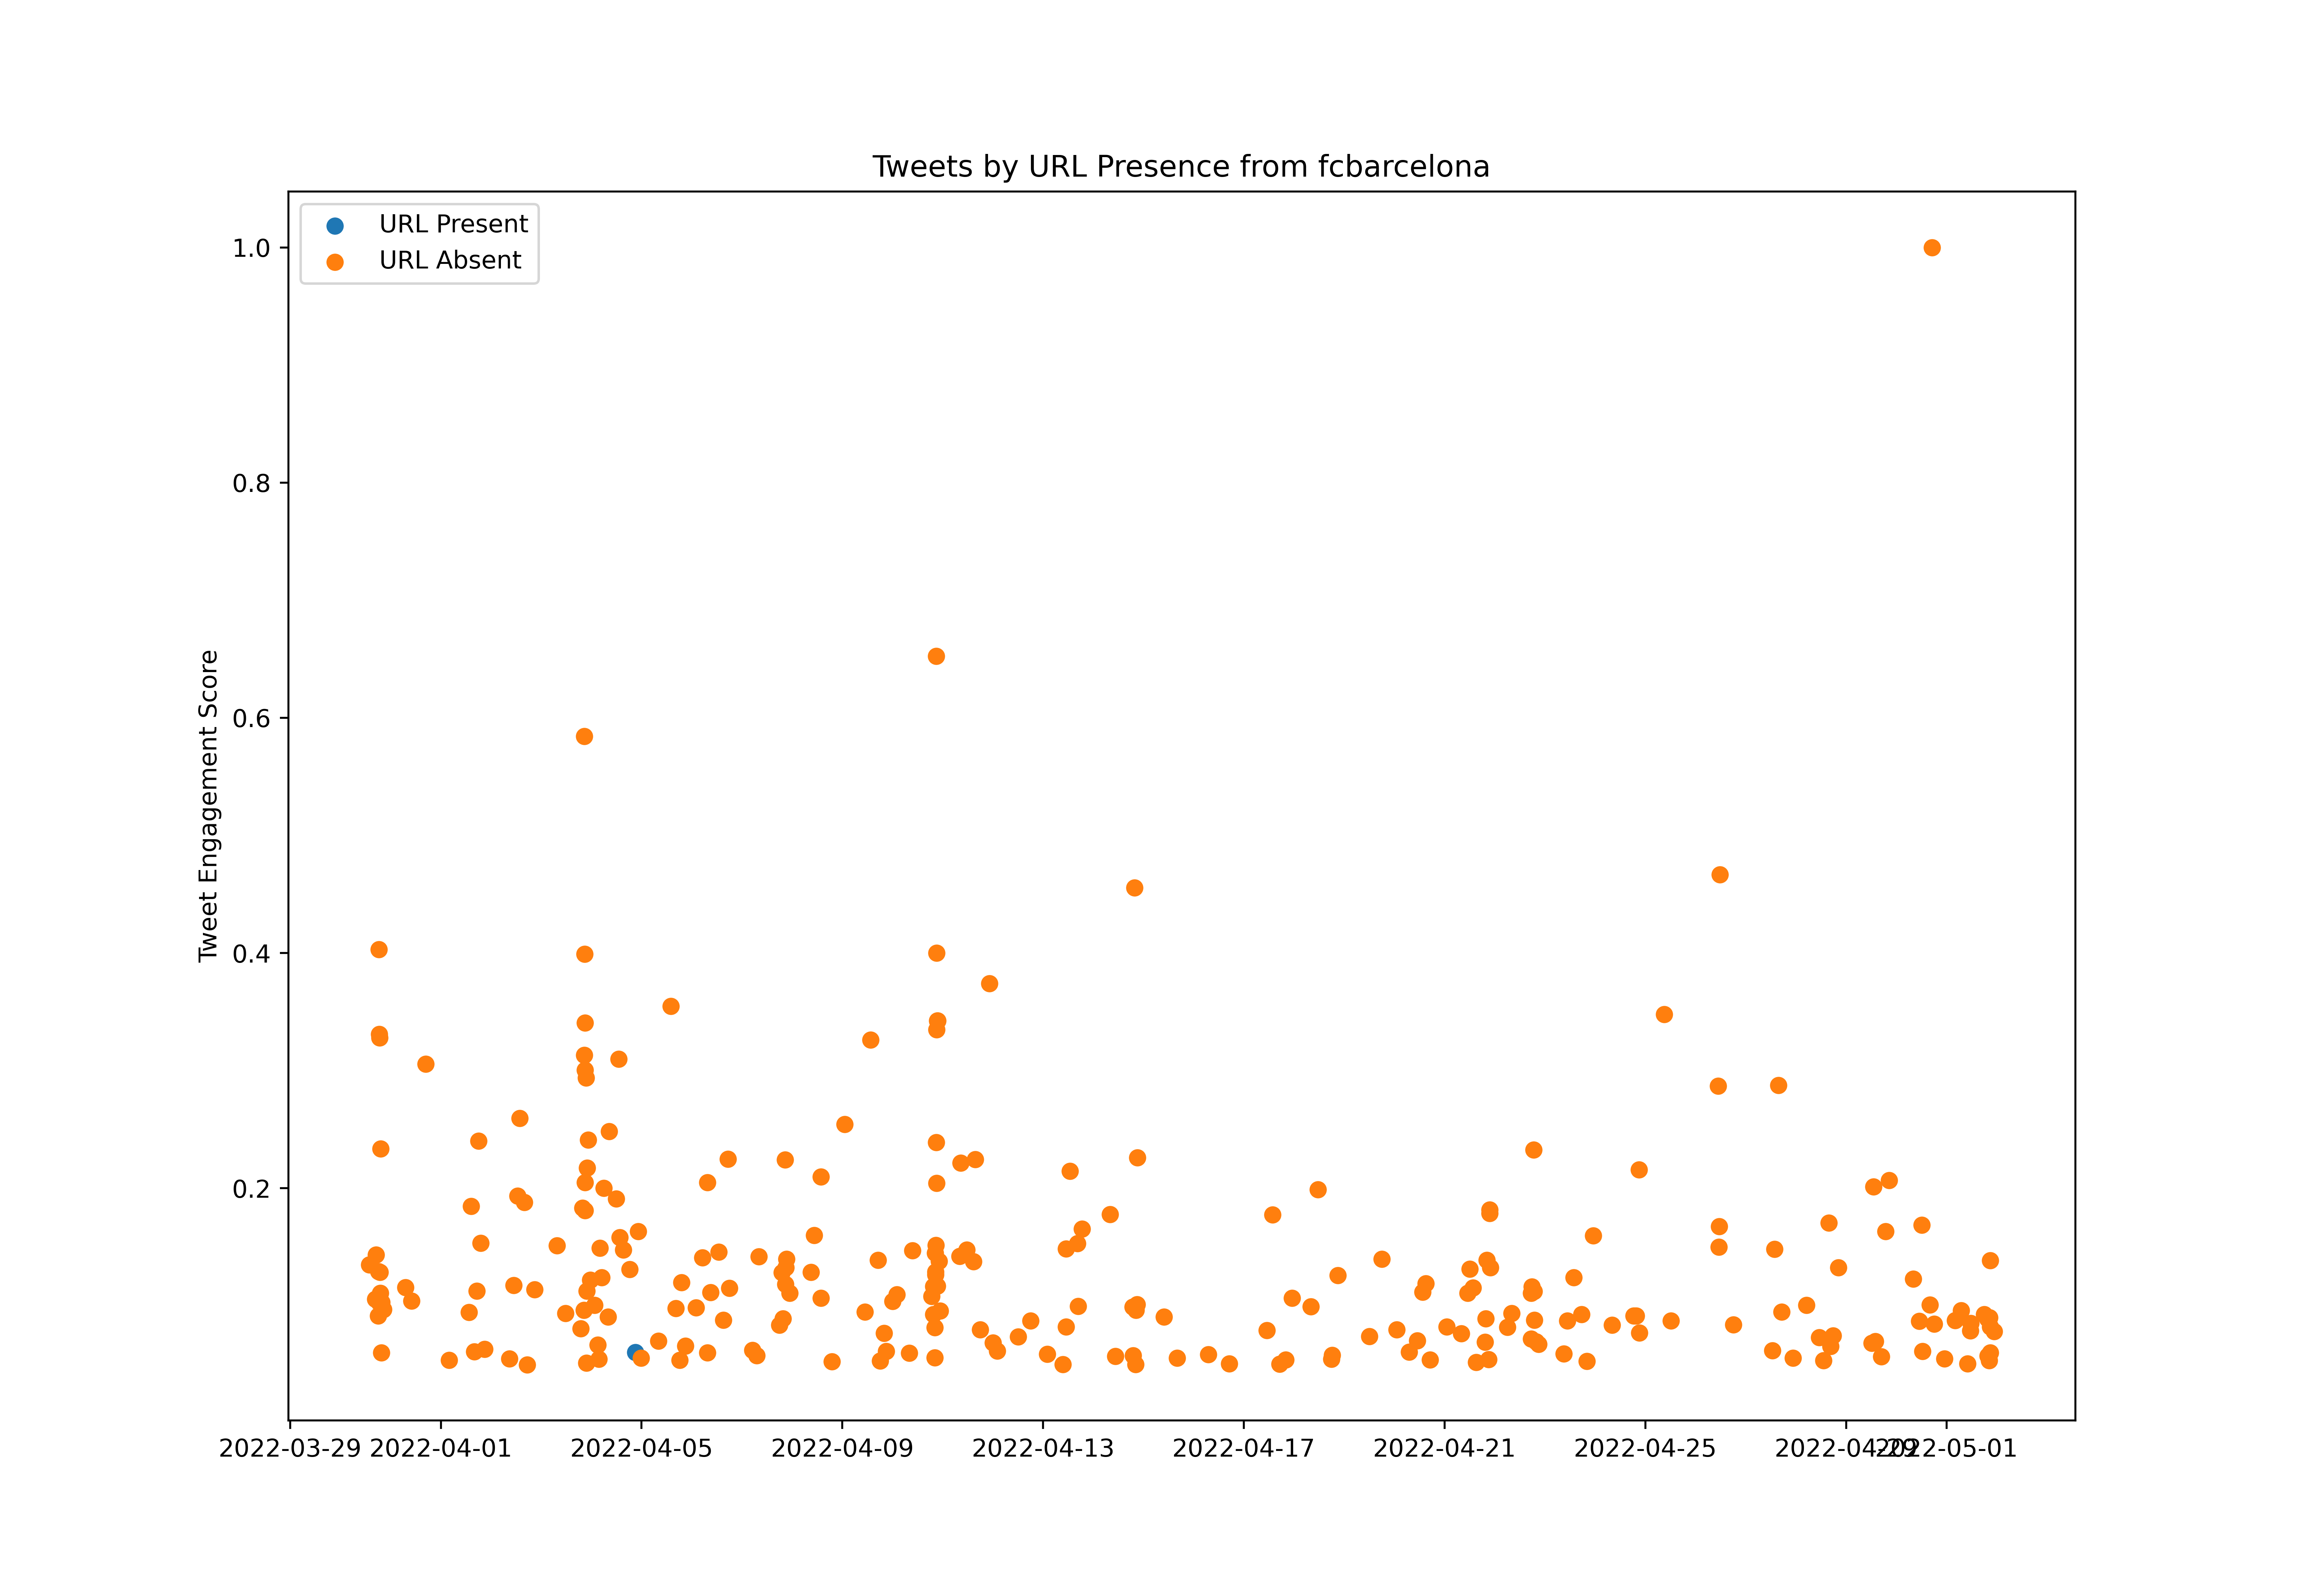

Data behind this chart, as committed beside it:
id, created_at, score, url_present
1509167034550128640, 2022-03-30T13:53:54.000Z, 1950791, False
1509183754518028292, 2022-03-30T15:00:21.000Z, 206424, False
1509187722073812996, 2022-03-30T15:16:06.000Z, 496601, False
1509189497858424838, 2022-03-30T15:23:10.000Z, 250140, False
1509190553816154113, 2022-03-30T15:27:22.000Z, 426325, False
1509193887528611841, 2022-03-30T15:40:36.000Z, 216511, False
1509196554661466116, 2022-03-30T15:51:12.000Z, 380874, False
1509200330373971971, 2022-03-30T16:06:13.000Z, 226701, False
1509202925763112965, 2022-03-30T16:16:31.000Z, 160394, False
1509206008077369355, 2022-03-30T16:28:46.000Z, 235651, False
1509208270573129735, 2022-03-30T16:37:46.000Z, 1530356, False
1509210897687928841, 2022-03-30T16:48:12.000Z, 148013, False
1509213642327310336, 2022-03-30T16:59:06.000Z, 228086, False
1509214396526039052, 2022-03-30T17:02:06.000Z, 142990, False
1509214644115845122, 2022-03-30T17:03:05.000Z, 181621, False
1509215621871030290, 2022-03-30T17:06:58.000Z, 2075220, False
1509222290457862145, 2022-03-30T17:33:28.000Z, 237780, False
1509227124669956098, 2022-03-30T17:52:41.000Z, 168186, False
1509227651462012937, 2022-03-30T17:54:46.000Z, 635024, False
1509230199921127439, 2022-03-30T18:04:54.000Z, 1325234, False
1509231756909715467, 2022-03-30T18:11:05.000Z, 1869457, False
1509235764516769797, 2022-03-30T18:27:01.000Z, 5826826, False
1509237762649698313, 2022-03-30T18:34:57.000Z, 4782901, False
1509238437081231362, 2022-03-30T18:37:38.000Z, 1486227, False
1509240441216114697, 2022-03-30T18:45:36.000Z, 4740777, False
1509243719496699906, 2022-03-30T18:58:37.000Z, 1860528, False
1509246331960893445, 2022-03-30T19:09:00.000Z, 1600673, False
1509247932402388998, 2022-03-30T19:15:22.000Z, 3375321, False
1509253263350239233, 2022-03-30T19:36:33.000Z, 869724, False
1509254710087323662, 2022-03-30T19:42:18.000Z, 1491539, False
1509259869794320389, 2022-03-30T20:02:48.000Z, 474030, False
1509267683413475333, 2022-03-30T20:33:51.000Z, 365558, False
1509268935149035524, 2022-03-30T20:38:49.000Z, 1403343, False
1509273256796336138, 2022-03-30T20:56:00.000Z, 580870, False
1509304492092801030, 2022-03-30T23:00:07.000Z, 261715, True
1509335087631982592, 2022-03-31T01:01:41.000Z, 321346, False
1509364872663941125, 2022-03-31T03:00:02.000Z, 291727, True
1509425513261113344, 2022-03-31T07:01:00.000Z, 344124, False
1509428012734943234, 2022-03-31T07:10:56.000Z, 1671094, False
1509471695882571778, 2022-03-31T10:04:31.000Z, 1506173, False
1509485260140130311, 2022-03-31T10:58:25.000Z, 500632, False
1509546501055430673, 2022-03-31T15:01:46.000Z, 326989, False
1509572132858126349, 2022-03-31T16:43:37.000Z, 4417798, False
1509591478947008526, 2022-03-31T18:00:30.000Z, 195718, True
1509606458215698434, 2022-03-31T19:00:01.000Z, 309337, False
1509636970858885134, 2022-03-31T21:01:16.000Z, 601084, False
1509647976888688644, 2022-03-31T21:45:00.000Z, 588952, False
1509666861914288156, 2022-03-31T23:00:02.000Z, 537671, False
1509697055131938816, 2022-04-01T01:00:01.000Z, 307353, False
1509742613171253268, 2022-04-01T04:01:03.000Z, 777084, False
1509787897951571979, 2022-04-01T07:01:00.000Z, 265208, False
1509840780139061254, 2022-04-01T10:31:08.000Z, 289598, False
1509848338962829328, 2022-04-01T11:01:10.000Z, 426263, False
1509863180809474050, 2022-04-01T12:00:08.000Z, 318866, True
1509886170611789840, 2022-04-01T13:31:30.000Z, 1368185, False
1509900913829371907, 2022-04-01T14:30:05.000Z, 2669980, False
1509925150250180633, 2022-04-01T16:06:23.000Z, 882663, False
1509931394948075522, 2022-04-01T16:31:12.000Z, 201443, False
1509935284301013037, 2022-04-01T16:46:39.000Z, 36461, True
1509938907391139840, 2022-04-01T17:01:03.000Z, 284306, False
... 744 more rows
